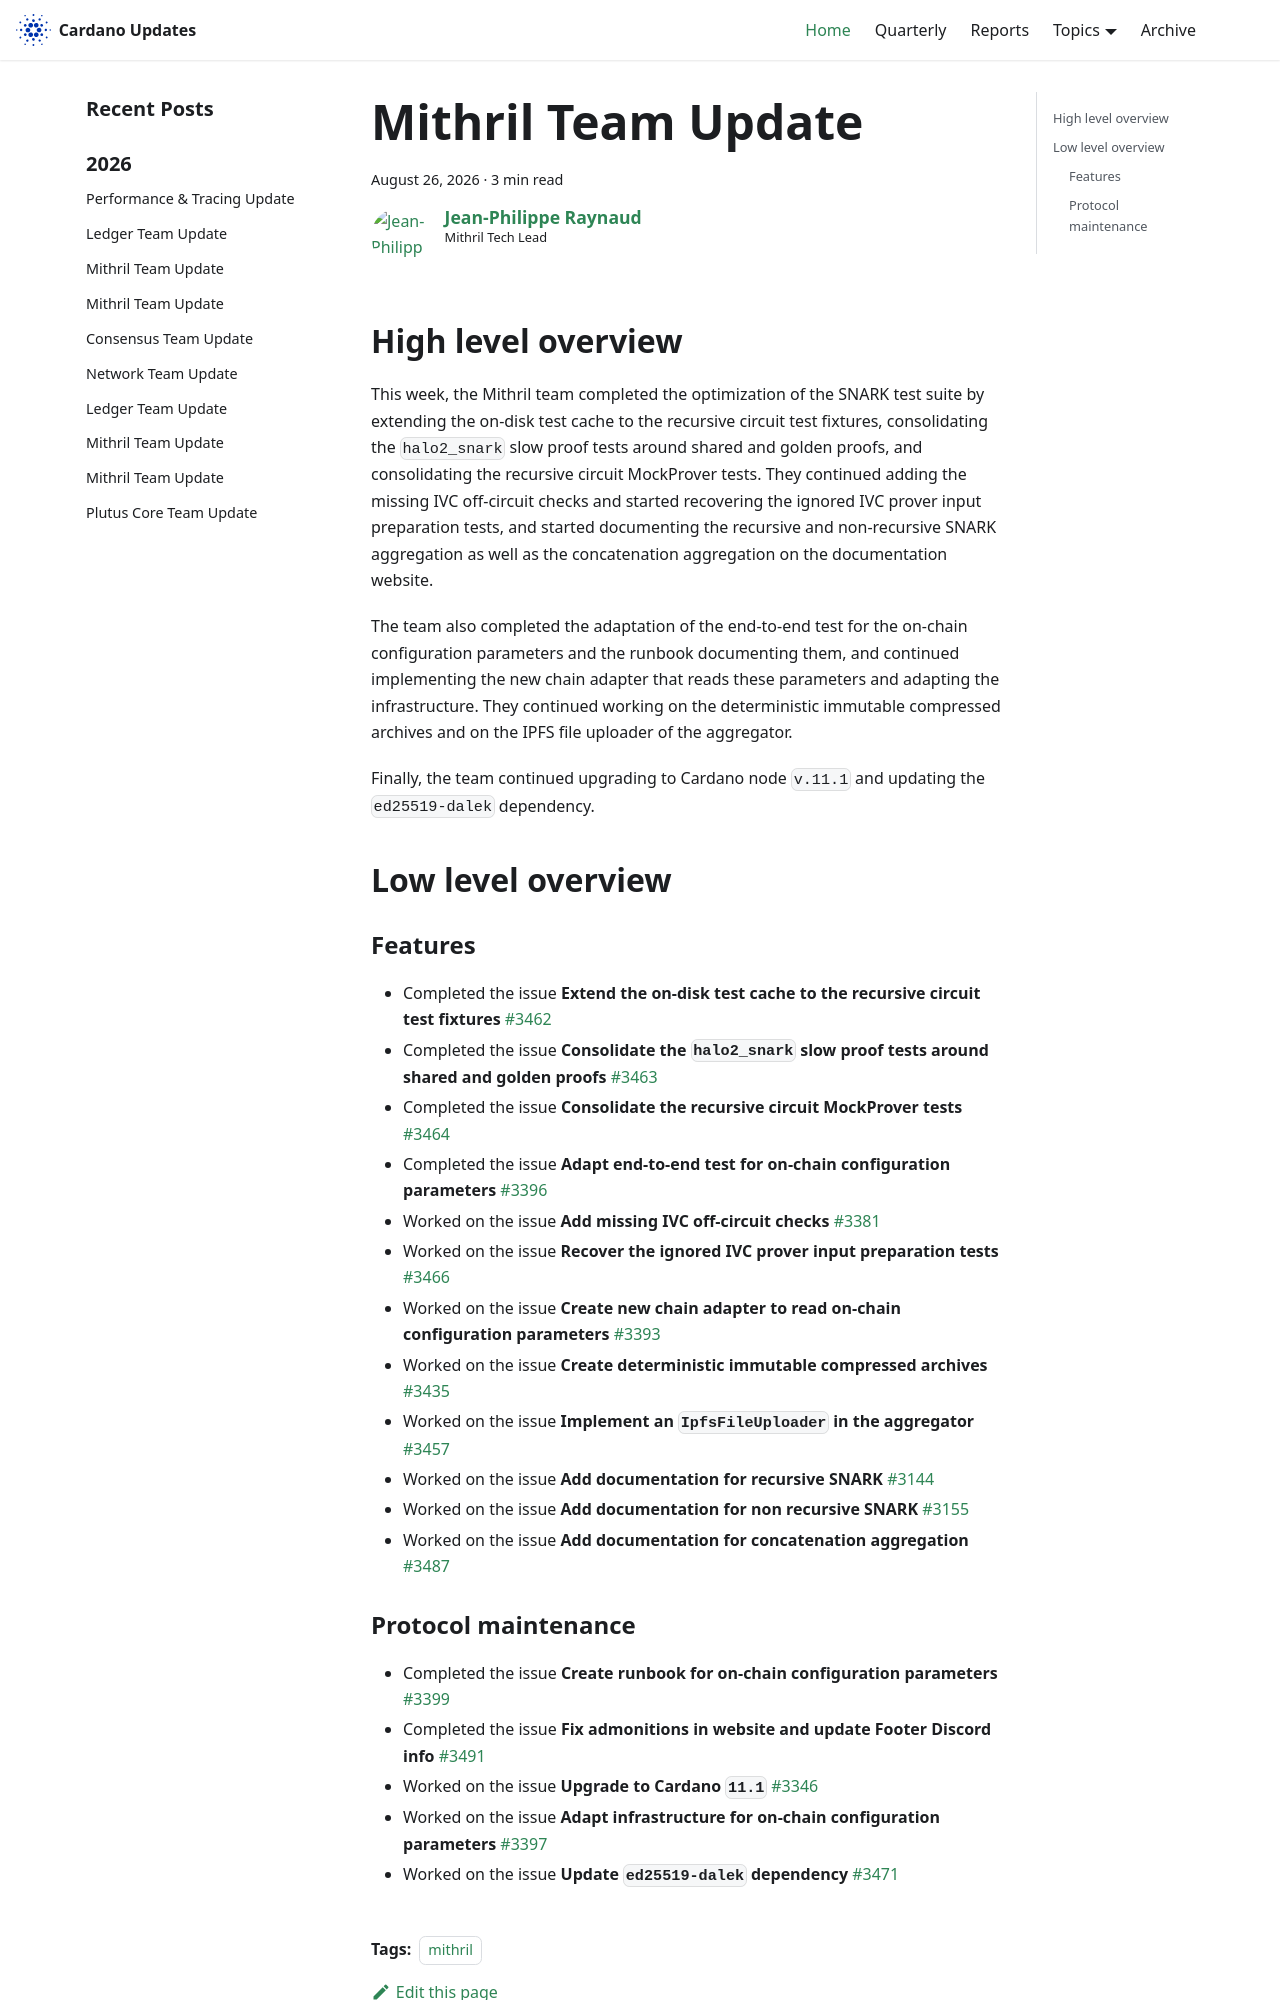

repository: IntersectMBO/cardano-updates · page: 2026-08-26-mithril/index.html · generator: docusaurus

---
title: Mithril Team Update
slug: 2026-08-26-mithril
authors: jpraynaud
tags: [mithril]
hide_table_of_contents: false
---

## High level overview

This week, the Mithril team completed the optimization of the SNARK test suite by extending the on-disk test cache to the recursive circuit test fixtures, consolidating the `halo2_snark` slow proof tests around shared and golden proofs, and consolidating the recursive circuit MockProver tests. They continued adding the missing IVC off-circuit checks and started recovering the ignored IVC prover input preparation tests, and started documenting the recursive and non-recursive SNARK aggregation as well as the concatenation aggregation on the documentation website.

The team also completed the adaptation of the end-to-end test for the on-chain configuration parameters and the runbook documenting them, and continued implementing the new chain adapter that reads these parameters and adapting the infrastructure. They continued working on the deterministic immutable compressed archives and on the IPFS file uploader of the aggregator.

Finally, the team continued upgrading to Cardano node `v.11.1` and updating the `ed25519-dalek` dependency.

## Low level overview

### Features

- Completed the issue **Extend the on-disk test cache to the recursive circuit test fixtures** [#3462](https://github.com/IntersectMBO/mithril/issues/3462)
- Completed the issue **Consolidate the `halo2_snark` slow proof tests around shared and golden proofs** [#3463](https://github.com/IntersectMBO/mithril/issues/3463)
- Completed the issue **Consolidate the recursive circuit MockProver tests** [#3464](https://github.com/IntersectMBO/mithril/issues/3464)
- Completed the issue **Adapt end-to-end test for on-chain configuration parameters** [#3396](https://github.com/IntersectMBO/mithril/issues/3396)
- Worked on the issue **Add missing IVC off-circuit checks** [#3381](https://github.com/IntersectMBO/mithril/issues/3381)
- Worked on the issue **Recover the ignored IVC prover input preparation tests** [#3466](https://github.com/IntersectMBO/mithril/issues/3466)
- Worked on the issue **Create new chain adapter to read on-chain configuration parameters** [#3393](https://github.com/IntersectMBO/mithril/issues/3393)
- Worked on the issue **Create deterministic immutable compressed archives** [#3435](https://github.com/IntersectMBO/mithril/issues/3435)
- Worked on the issue **Implement an `IpfsFileUploader` in the aggregator** [#3457](https://github.com/IntersectMBO/mithril/issues/3457)
- Worked on the issue **Add documentation for recursive SNARK** [#3144](https://github.com/IntersectMBO/mithril/issues/3144)
- Worked on the issue **Add documentation for non recursive SNARK** [#3155](https://github.com/IntersectMBO/mithril/issues/3155)
- Worked on the issue **Add documentation for concatenation aggregation** [#3487](https://github.com/IntersectMBO/mithril/issues/3487)
